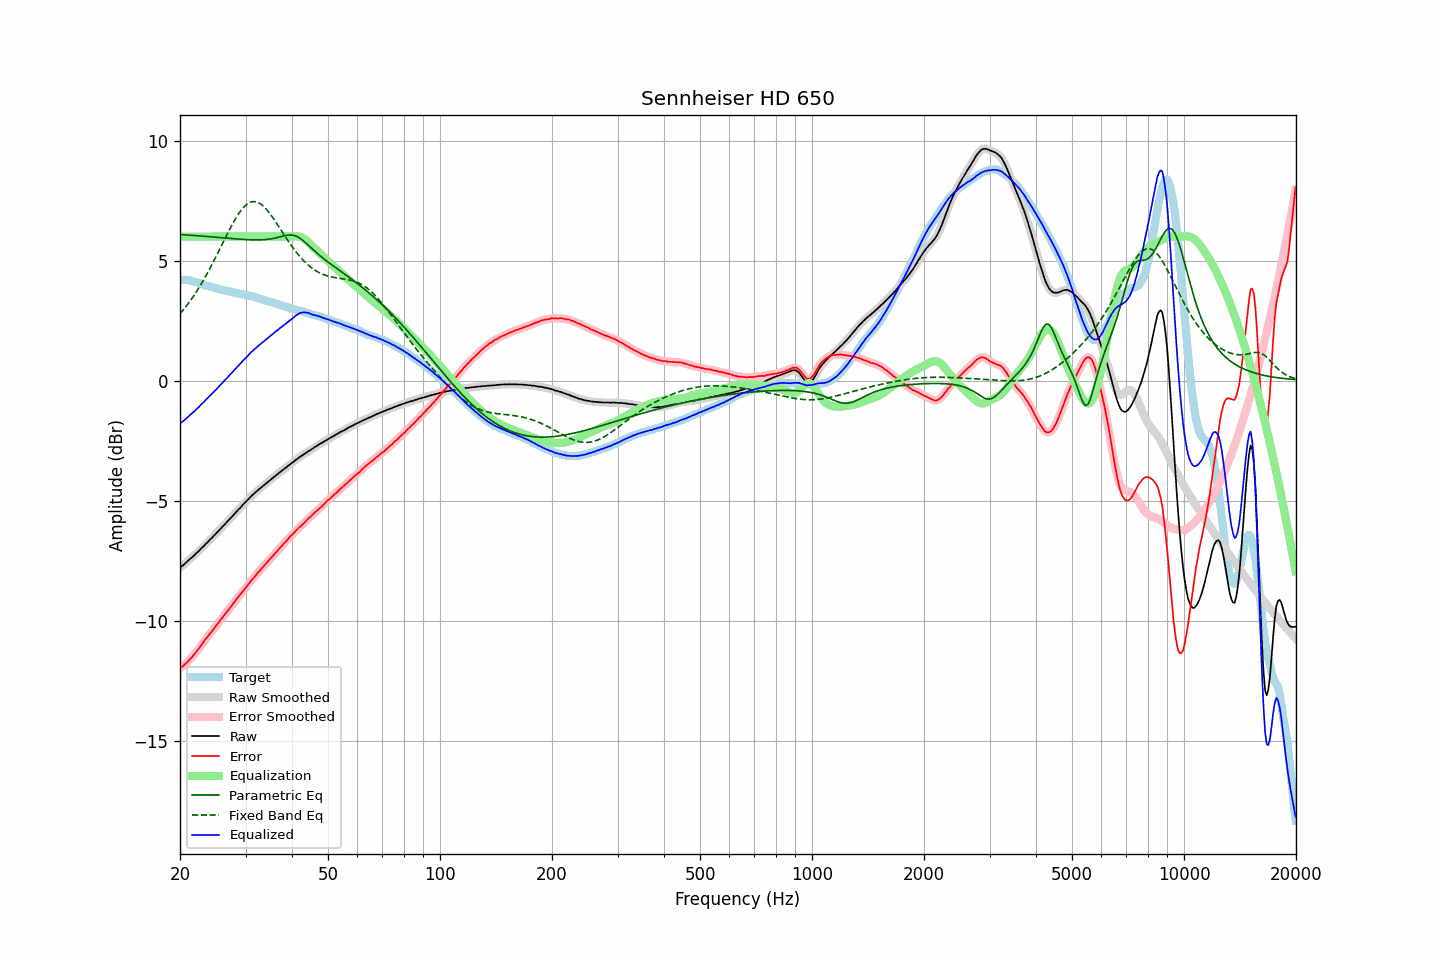

The table this chart was drawn from, first rows:
frequency, raw, error, smoothed, error_smoothed, equalization, parametric_eq, fixed_band_eq, equalized_raw, equalized_smoothed, target
20.00, -7.79, -11.99, -7.79, -11.98, 6.00, 6.09, 2.78, -1.79, -1.79, 4.20
20.20, -7.73, -11.93, -7.74, -11.94, 6.00, 6.08, 2.86, -1.73, -1.74, 4.20
20.40, -7.69, -11.89, -7.69, -11.88, 6.00, 6.08, 2.94, -1.69, -1.69, 4.20
20.61, -7.63, -11.83, -7.63, -11.83, 6.00, 6.07, 3.02, -1.63, -1.63, 4.20
20.81, -7.56, -11.76, -7.57, -11.76, 6.00, 6.07, 3.11, -1.56, -1.57, 4.19
21.02, -7.51, -11.71, -7.51, -11.70, 6.00, 6.07, 3.20, -1.51, -1.51, 4.19
21.23, -7.44, -11.62, -7.45, -11.63, 6.00, 6.06, 3.29, -1.44, -1.45, 4.17
21.44, -7.39, -11.55, -7.39, -11.55, 6.00, 6.06, 3.39, -1.39, -1.39, 4.16
21.66, -7.33, -11.48, -7.33, -11.47, 6.00, 6.05, 3.48, -1.33, -1.33, 4.14
21.87, -7.27, -11.39, -7.27, -11.40, 6.00, 6.05, 3.58, -1.27, -1.27, 4.12
22.09, -7.20, -11.31, -7.21, -11.31, 6.00, 6.04, 3.68, -1.20, -1.21, 4.11
22.31, -7.14, -11.22, -7.14, -11.23, 6.00, 6.04, 3.79, -1.14, -1.14, 4.08
22.54, -7.08, -11.14, -7.07, -11.14, 6.00, 6.03, 3.90, -1.08, -1.07, 4.06
22.76, -7.00, -11.04, -7.01, -11.05, 6.00, 6.03, 4.01, -1.00, -1.01, 4.04
22.99, -6.94, -10.95, -6.94, -10.95, 6.00, 6.02, 4.12, -0.94, -0.94, 4.01
23.22, -6.88, -10.86, -6.87, -10.86, 6.00, 6.02, 4.24, -0.88, -0.87, 3.98
23.45, -6.80, -10.76, -6.81, -10.77, 6.00, 6.01, 4.35, -0.80, -0.81, 3.96
23.69, -6.74, -10.69, -6.74, -10.68, 6.00, 6.00, 4.48, -0.74, -0.74, 3.95
23.92, -6.67, -10.60, -6.67, -10.60, 6.00, 6.00, 4.60, -0.67, -0.67, 3.93
24.16, -6.60, -10.52, -6.61, -10.52, 6.00, 5.99, 4.72, -0.60, -0.61, 3.91
24.40, -6.54, -10.44, -6.54, -10.43, 6.00, 5.99, 4.85, -0.54, -0.54, 3.89
24.65, -6.47, -10.35, -6.47, -10.35, 6.00, 5.98, 4.98, -0.47, -0.47, 3.87
24.89, -6.40, -10.25, -6.40, -10.26, 6.00, 5.98, 5.11, -0.40, -0.40, 3.85
25.14, -6.33, -10.17, -6.33, -10.17, 6.00, 5.97, 5.25, -0.33, -0.33, 3.84
25.39, -6.26, -10.08, -6.26, -10.08, 6.00, 5.97, 5.38, -0.26, -0.26, 3.82
25.65, -6.19, -10.00, -6.19, -10.00, 6.00, 5.96, 5.52, -0.19, -0.19, 3.81
25.91, -6.12, -9.90, -6.12, -9.91, 6.00, 5.95, 5.65, -0.12, -0.12, 3.78
26.16, -6.05, -9.82, -6.05, -9.82, 6.00, 5.95, 5.79, -0.05, -0.05, 3.77
26.43, -5.98, -9.74, -5.98, -9.73, 6.00, 5.94, 5.92, 0.02, 0.02, 3.76
26.69, -5.91, -9.65, -5.91, -9.65, 6.00, 5.94, 6.06, 0.09, 0.09, 3.73
26.96, -5.83, -9.56, -5.84, -9.56, 6.00, 5.93, 6.19, 0.17, 0.16, 3.72
27.23, -5.76, -9.48, -5.76, -9.48, 6.00, 5.93, 6.32, 0.24, 0.24, 3.71
27.50, -5.69, -9.39, -5.69, -9.39, 6.00, 5.92, 6.45, 0.31, 0.31, 3.70
27.77, -5.62, -9.30, -5.62, -9.30, 6.00, 5.92, 6.57, 0.38, 0.38, 3.68
28.05, -5.54, -9.21, -5.54, -9.21, 6.00, 5.91, 6.69, 0.46, 0.46, 3.67
28.33, -5.47, -9.12, -5.47, -9.12, 6.00, 5.90, 6.80, 0.53, 0.53, 3.65
28.62, -5.39, -9.03, -5.40, -9.03, 6.00, 5.90, 6.91, 0.61, 0.60, 3.64
28.90, -5.33, -8.96, -5.33, -8.95, 6.00, 5.89, 7.01, 0.67, 0.67, 3.62
29.19, -5.26, -8.86, -5.26, -8.87, 6.00, 5.89, 7.10, 0.74, 0.74, 3.60
29.48, -5.18, -8.78, -5.19, -8.78, 6.00, 5.89, 7.18, 0.82, 0.81, 3.60
29.78, -5.11, -8.70, -5.11, -8.70, 6.00, 5.88, 7.25, 0.89, 0.89, 3.59
30.08, -5.04, -8.62, -5.04, -8.62, 6.00, 5.88, 7.31, 0.96, 0.96, 3.58
30.38, -4.98, -8.54, -4.98, -8.53, 6.00, 5.87, 7.37, 1.02, 1.02, 3.55
30.68, -4.90, -8.45, -4.91, -8.45, 6.00, 5.87, 7.41, 1.10, 1.09, 3.54
30.99, -4.83, -8.35, -4.84, -8.36, 6.00, 5.87, 7.44, 1.17, 1.16, 3.52
31.30, -4.77, -8.28, -4.77, -8.28, 6.00, 5.87, 7.45, 1.23, 1.23, 3.51
31.61, -4.71, -8.21, -4.71, -8.20, 6.00, 5.86, 7.46, 1.29, 1.29, 3.50
31.93, -4.65, -8.13, -4.65, -8.12, 6.00, 5.86, 7.45, 1.35, 1.35, 3.47
32.24, -4.59, -8.03, -4.59, -8.04, 6.00, 5.86, 7.44, 1.41, 1.41, 3.44
32.57, -4.53, -7.96, -4.53, -7.96, 6.00, 5.86, 7.41, 1.47, 1.47, 3.43
32.89, -4.48, -7.90, -4.48, -7.89, 6.00, 5.86, 7.37, 1.52, 1.52, 3.42
33.22, -4.42, -7.81, -4.42, -7.81, 6.00, 5.87, 7.32, 1.58, 1.58, 3.38
33.55, -4.37, -7.74, -4.37, -7.74, 6.00, 5.87, 7.26, 1.63, 1.63, 3.37
33.89, -4.31, -7.66, -4.31, -7.66, 6.00, 5.88, 7.19, 1.69, 1.69, 3.35
34.23, -4.26, -7.59, -4.26, -7.59, 6.00, 5.88, 7.12, 1.74, 1.74, 3.32
34.57, -4.20, -7.50, -4.20, -7.51, 6.00, 5.89, 7.04, 1.80, 1.80, 3.30
34.92, -4.15, -7.43, -4.15, -7.43, 6.00, 5.90, 6.95, 1.85, 1.85, 3.28
35.27, -4.09, -7.36, -4.09, -7.36, 6.00, 5.91, 6.86, 1.91, 1.91, 3.27
35.62, -4.04, -7.28, -4.04, -7.28, 6.00, 5.92, 6.77, 1.96, 1.96, 3.24
35.97, -3.98, -7.20, -3.99, -7.21, 6.00, 5.94, 6.67, 2.02, 2.01, 3.22
... 635 more rows
